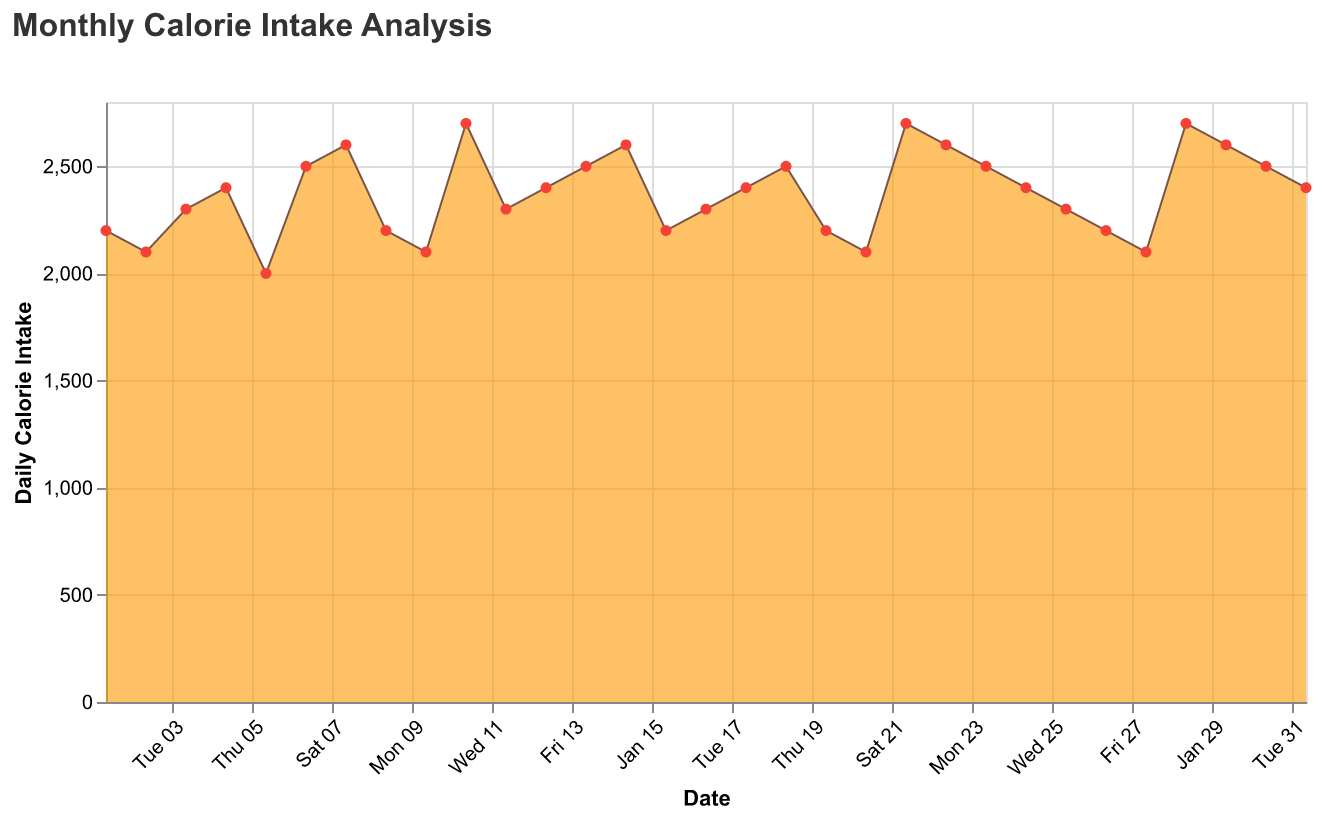

Source data for this figure (header and first rows):
Date, Calories
2023-01-01, 2200
2023-01-02, 2100
2023-01-03, 2300
2023-01-04, 2400
2023-01-05, 2000
2023-01-06, 2500
2023-01-07, 2600
2023-01-08, 2200
2023-01-09, 2100
2023-01-10, 2700
2023-01-11, 2300
2023-01-12, 2400
2023-01-13, 2500
2023-01-14, 2600
2023-01-15, 2200
2023-01-16, 2300
2023-01-17, 2400
2023-01-18, 2500
2023-01-19, 2200
2023-01-20, 2100
2023-01-21, 2700
2023-01-22, 2600
2023-01-23, 2500
2023-01-24, 2400
2023-01-25, 2300
2023-01-26, 2200
2023-01-27, 2100
2023-01-28, 2700
2023-01-29, 2600
2023-01-30, 2500
2023-01-31, 2400
